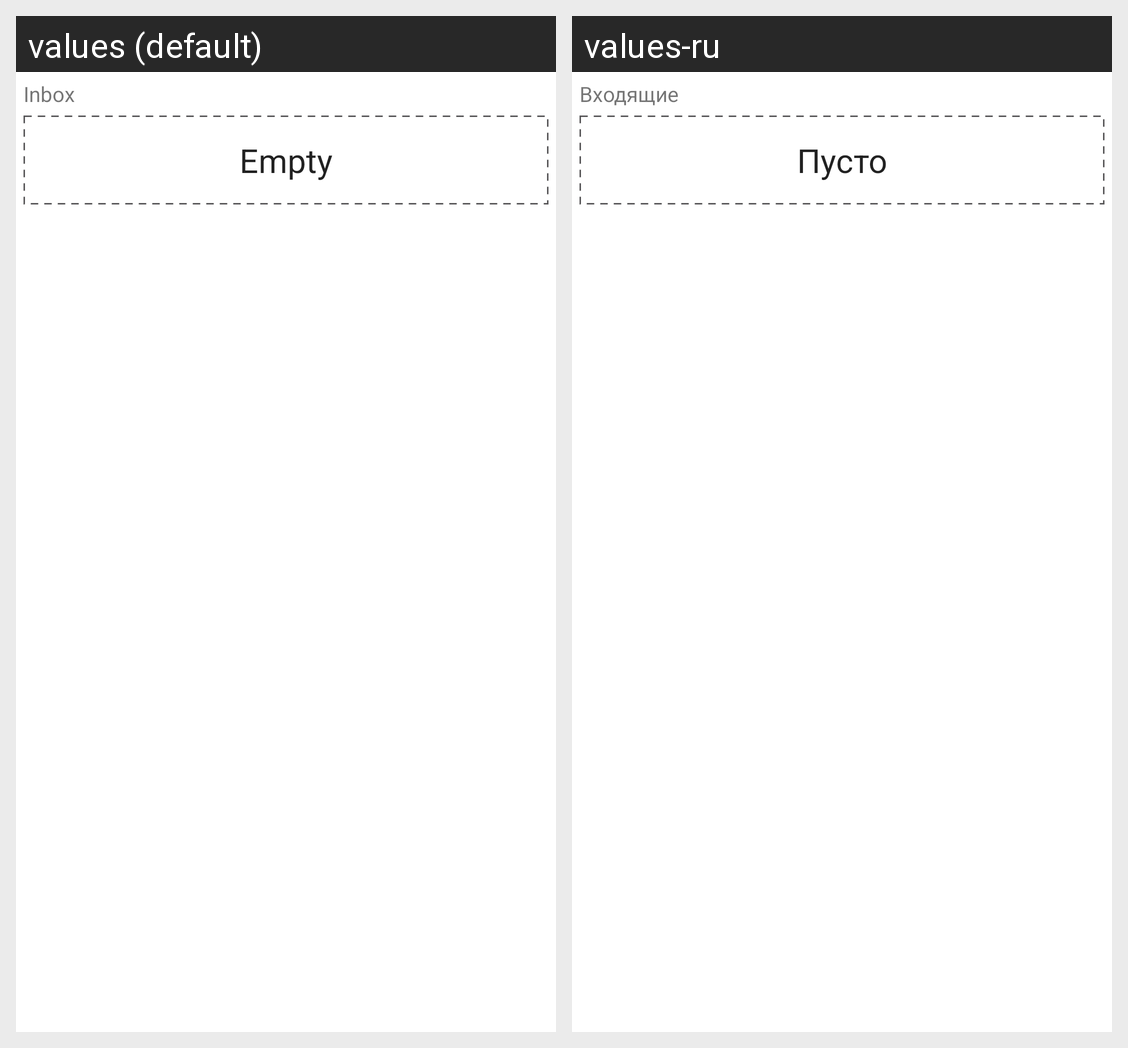

The Android screen above is rendered under two locales of the same app. Produce the string resources it draws, with the default and per-locale values.
Android screen res/layout/inbox_fragment.xml rendered under 2 locales, left to right: values (default), values-ru. Device: Nexus 5 (rendered at 1080×1920; each locale shown at half size, 540×960, under a caption strip naming it); theme AppTheme.
Strings drawn on this screen, with the default value and each locale's value (text and hints the layout hard-codes, and strings that could not be matched under every locale, appear in the picture but are not listed):

Inbox
  values: Inbox
  values-ru: Входящие

empty
  values: Empty
  values-ru: Пусто
